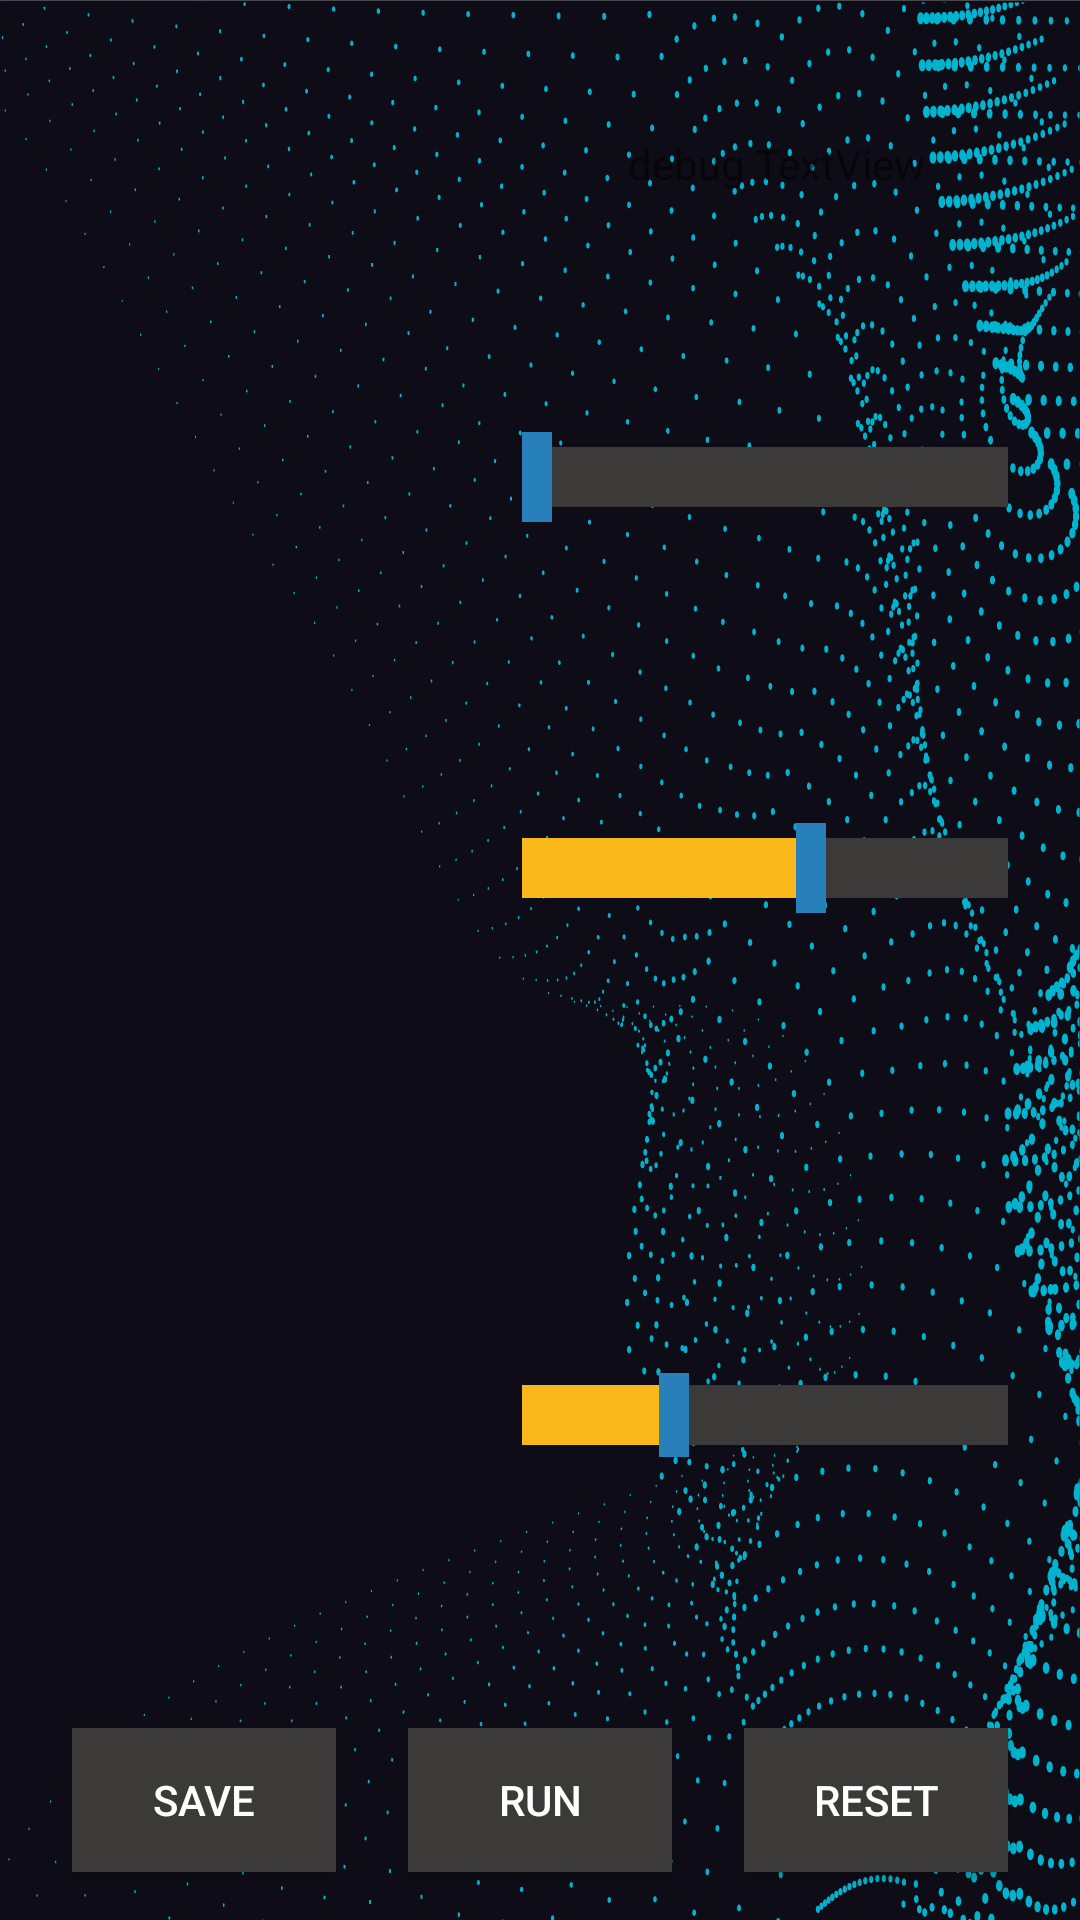

Reconstruct the res/layout file that produces this screen, plus the resources it refers to.
<!-- AndroidManifest.xml: application theme AppTheme -->
<!-- res/layout/content_main.xml -->
<?xml version="1.0" encoding="utf-8"?>
<android.support.constraint.ConstraintLayout xmlns:android="http://schemas.android.com/apk/res/android"
    xmlns:app="http://schemas.android.com/apk/res-auto"
    xmlns:tools="http://schemas.android.com/tools"
    android:layout_width="match_parent"
    android:layout_height="match_parent"
    android:background="@drawable/app_bg"
    app:layout_behavior="@string/appbar_scrolling_view_behavior"
    tools:context=".MainActivity"
    tools:showIn="@layout/activity_main">

    <ImageView
        android:id="@+id/robotArmImageView"
        android:layout_width="0dp"
        android:layout_height="0dp"
        android:layout_marginStart="8dp"
        android:layout_marginLeft="8dp"
        android:layout_marginTop="50dp"
        android:layout_marginBottom="32dp"
        android:contentDescription="@string/conn_state"
        app:layout_constraintBottom_toTopOf="@+id/saveButton"
        app:layout_constraintEnd_toStartOf="@+id/servo1"
        app:layout_constraintHorizontal_bias="0.0"
        app:layout_constraintStart_toStartOf="parent"
        app:layout_constraintTop_toTopOf="parent"
        app:layout_constraintVertical_bias="0.0"
        app:srcCompat="@drawable/arm_model" />

    <Button
        android:id="@+id/saveButton"
        android:layout_width="wrap_content"
        android:layout_height="wrap_content"
        android:layout_marginBottom="16dp"
        android:background="@drawable/custom_button"
        android:onClick="save"
        android:text="@string/save"
        android:textColor="@color/secondaryTextColor"
        app:layout_constraintBottom_toBottomOf="parent"
        app:layout_constraintEnd_toStartOf="@+id/button5"
        app:layout_constraintHorizontal_bias="0.5"
        app:layout_constraintStart_toStartOf="parent" />

    <Button
        android:id="@+id/button5"
        android:layout_width="wrap_content"
        android:layout_height="wrap_content"
        android:layout_marginBottom="16dp"
        android:background="@drawable/custom_button"
        android:onClick="Run"
        android:text="@string/run"
        android:textColor="@color/secondaryTextColor"
        app:layout_constraintBottom_toBottomOf="parent"
        app:layout_constraintEnd_toStartOf="@+id/button6"
        app:layout_constraintHorizontal_bias="0.5"
        app:layout_constraintStart_toEndOf="@+id/saveButton" />

    <Button
        android:id="@+id/button6"
        android:layout_width="wrap_content"
        android:layout_height="wrap_content"
        android:layout_marginBottom="16dp"
        android:background="@drawable/custom_button"
        android:onClick="reset"
        android:text="@string/reset"
        android:textColor="@color/secondaryTextColor"
        app:layout_constraintBottom_toBottomOf="parent"
        app:layout_constraintEnd_toEndOf="parent"
        app:layout_constraintHorizontal_bias="0.5"
        app:layout_constraintStart_toEndOf="@+id/button5" />

    <ImageView
        android:id="@+id/connectionStateImageView"
        android:layout_width="0dp"
        android:layout_height="wrap_content"
        android:layout_marginStart="8dp"
        android:layout_marginLeft="8dp"
        android:layout_marginTop="32dp"
        android:layout_marginEnd="8dp"
        android:layout_marginRight="8dp"
        android:layout_marginBottom="8dp"
        android:contentDescription="@string/conn_state"
        app:layout_constraintBottom_toTopOf="@+id/robotArmImageView"
        app:layout_constraintEnd_toEndOf="parent"
        app:layout_constraintHorizontal_bias="1.0"
        app:layout_constraintStart_toStartOf="parent"
        app:layout_constraintTop_toTopOf="parent"
        app:srcCompat="@drawable/ic_red_circle" />

    <SeekBar
        android:id="@+id/servo1"
        style="@style/CustomSeekBar"
        android:layout_width="0dp"
        android:layout_height="wrap_content"
        android:layout_marginTop="144dp"
        android:layout_marginEnd="8dp"
        android:layout_marginRight="8dp"
        android:max="100"
        app:layout_constraintEnd_toEndOf="parent"
        app:layout_constraintHorizontal_bias="0.0"
        app:layout_constraintStart_toStartOf="@+id/vGuideLine"
        app:layout_constraintTop_toTopOf="parent" />

    <SeekBar
        android:id="@+id/servo2"
        style="@style/CustomSeekBar"
        android:layout_width="0dp"
        android:layout_height="wrap_content"
        android:layout_marginEnd="8dp"
        android:layout_marginRight="8dp"
        android:layout_marginBottom="8dp"
        android:max="100"
        android:progress="60"
        app:layout_constraintBottom_toTopOf="@+id/servo3"
        app:layout_constraintEnd_toEndOf="parent"
        app:layout_constraintHorizontal_bias="0.0"
        app:layout_constraintStart_toStartOf="@+id/vGuideLine"
        app:layout_constraintTop_toBottomOf="@+id/servo1"
        app:layout_constraintVertical_bias="0.256" />

    <SeekBar
        android:id="@+id/servo3"
        style="@style/CustomSeekBar"
        android:layout_width="0dp"
        android:layout_height="28dp"
        android:layout_marginTop="45dp"
        android:layout_marginEnd="8dp"
        android:layout_marginRight="8dp"
        android:layout_marginBottom="8dp"
        android:max="100"
        android:progress="30"
        app:layout_constraintBottom_toTopOf="@+id/hGuideLine"
        app:layout_constraintEnd_toEndOf="parent"
        app:layout_constraintHorizontal_bias="0.0"
        app:layout_constraintStart_toStartOf="@+id/vGuideLine"
        app:layout_constraintTop_toBottomOf="@+id/servo2" />

    <android.support.constraint.Guideline
        android:id="@+id/vGuideLine"
        android:layout_width="wrap_content"
        android:layout_height="wrap_content"
        android:orientation="vertical"
        app:layout_constraintGuide_begin="158dp" />

    <android.support.constraint.Guideline
        android:id="@+id/hGuideLine"
        android:layout_width="wrap_content"
        android:layout_height="wrap_content"
        android:orientation="horizontal"
        app:layout_constraintGuide_begin="594dp" />

    <TextView
        android:id="@+id/debugTextView"
        android:layout_width="wrap_content"
        android:layout_height="wrap_content"
        android:layout_marginStart="8dp"
        android:layout_marginLeft="8dp"
        android:layout_marginTop="8dp"
        android:layout_marginEnd="8dp"
        android:layout_marginRight="8dp"
        android:text="debug TextView"
        app:layout_constraintEnd_toEndOf="parent"
        app:layout_constraintStart_toStartOf="@+id/vGuideLine"
        app:layout_constraintTop_toBottomOf="@+id/connectionStateImageView" />

</android.support.constraint.ConstraintLayout>
<!-- resources referenced by this layout -->
<resources>
  <color name="secondaryTextColor">#FFFFFF</color>
  <!-- drawable app_bg: png bitmap (drawable, 198675 bytes) -->
  <!-- drawable arm_model: png bitmap (drawable, 4635 bytes) -->
  <!-- drawable custom_button (drawable) -->
  <?xml version="1.0" encoding="utf-8"?>
  <selector xmlns:android="http://schemas.android.com/apk/res/android">
      <item android:drawable="@color/btn_bg_default" android:state_pressed="false" />
  
      <item android:drawable="@color/btn_bg_pressed" android:state_pressed="true" />
      <item android:drawable="@color/btn_bg_focused" android:state_focused="true" />
  </selector>
  <!-- drawable ic_red_circle (drawable) -->
  <?xml version="1.0" encoding="utf-8"?>
  <shape
      xmlns:android="http://schemas.android.com/apk/res/android"
      android:shape="oval">
  
      <solid
          android:color="#D32F2F"/>
  
  
      <size
          android:width="40dp"
          android:height="40dp"/>
  </shape>
  <string name="conn_state">connection state</string>
  <string name="reset">RESET</string>
  <string name="run">RUN</string>
  <string name="save">SAVE</string>
  <style name="CustomSeekBar" parent="android:Widget.SeekBar">
          <item name="android:progressDrawable">@drawable/custom_seekbar</item>
          <item name="android:thumb">@drawable/custom_seekbar_thumb</item>
          <item name="android:thumbOffset">0dip</item>
      </style>
  <style name="AppTheme" parent="Theme.AppCompat.Light.DarkActionBar">
          
          <item name="colorPrimary">@color/colorPrimary</item>
          <item name="colorPrimaryDark">@color/colorPrimaryDark</item>
          <item name="colorAccent">@color/colorAccent</item>
      </style>
  <color name="btn_bg_default">#3C3939</color>
  <color name="btn_bg_pressed">#FAB81A</color>
  <color name="btn_bg_focused">#2B2B2B</color>
  <!-- drawable custom_seekbar (drawable) -->
  <layer-list xmlns:android="http://schemas.android.com/apk/res/android" >
  
      <item
          android:id="@android:id/background"
          android:drawable="@drawable/custom_seekbar_bg"/>
      <item android:id="@android:id/progress">
          <clip android:drawable="@color/seekbar_progress" />
      </item>
  
  </layer-list>
  <!-- drawable custom_seekbar_thumb (drawable) -->
  <?xml version="1.0" encoding="UTF-8"?>
  <shape xmlns:android="http://schemas.android.com/apk/res/android"
      android:shape="rectangle" >
  
      <gradient
          android:angle="270"
          android:endColor="@color/seekbar_thumb"
          android:startColor="@color/seekbar_thumb" />
  
      <size
          android:height="30dp"
          android:width="10dp" />
  
  </shape>
  <color name="colorPrimary">#007277</color>
  <color name="colorPrimaryDark">#007277</color>
  <color name="colorAccent">#007277</color>
  <!-- drawable custom_seekbar_bg (drawable) -->
  <?xml version="1.0" encoding="UTF-8"?>
  <shape xmlns:android="http://schemas.android.com/apk/res/android"
      android:shape="rectangle" >
      <solid android:color="@color/seekbar_bg" />
      <size
          android:width="900dp"
          android:height="26dp"/>
  </shape>
  <color name="seekbar_progress">#FAB81A</color>
  <color name="seekbar_thumb">#2880BA</color>
  <color name="seekbar_bg">#3C3939</color>
</resources>
